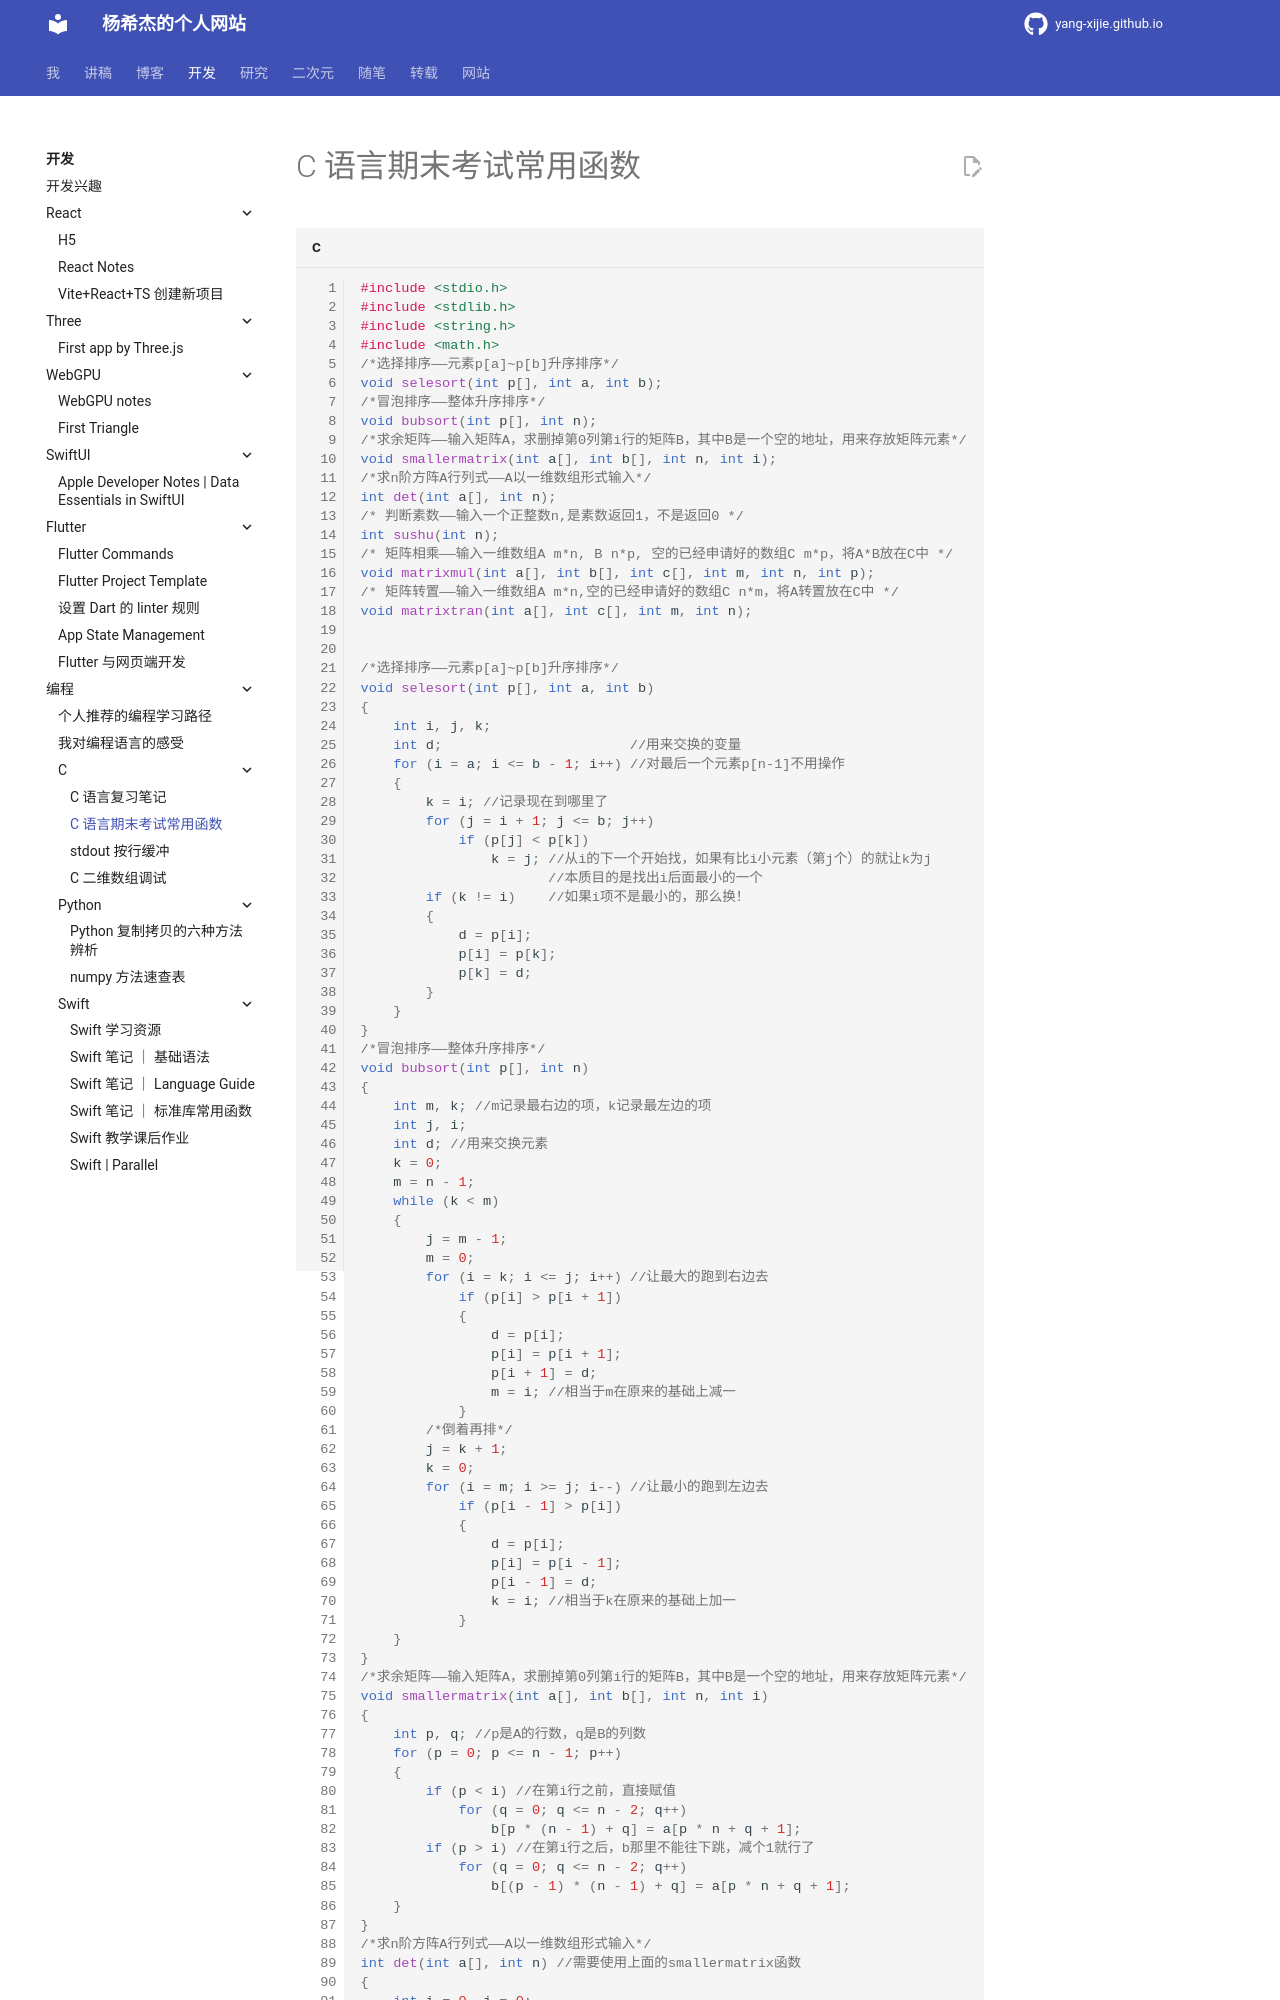

repository: Yang-Xijie/yang-xijie.github.io · page: DEV/Programming/C/final/index.html · generator: mkdocs

# C 语言期末考试常用函数

```c
#include <stdio.h>
#include <stdlib.h>
#include <string.h>
#include <math.h>
/*选择排序——元素p[a]~p[b]升序排序*/
void selesort(int p[], int a, int b);
/*冒泡排序——整体升序排序*/
void bubsort(int p[], int n);
/*求余矩阵——输入矩阵A，求删掉第0列第i行的矩阵B，其中B是一个空的地址，用来存放矩阵元素*/
void smallermatrix(int a[], int b[], int n, int i);
/*求n阶方阵A行列式——A以一维数组形式输入*/
int det(int a[], int n);
/* 判断素数——输入一个正整数n,是素数返回1，不是返回0 */
int sushu(int n);
/* 矩阵相乘——输入一维数组A m*n, B n*p, 空的已经申请好的数组C m*p，将A*B放在C中 */
void matrixmul(int a[], int b[], int c[], int m, int n, int p);
/* 矩阵转置——输入一维数组A m*n,空的已经申请好的数组C n*m，将A转置放在C中 */
void matrixtran(int a[], int c[], int m, int n);
